Run: headless pygame with SDL's dummy video driver; simulated clock (each Clock.tick advances the game by its frame time, no real sleeping); random seed 0; keys injected as events and as key.get_pressed() state; no mouse input.
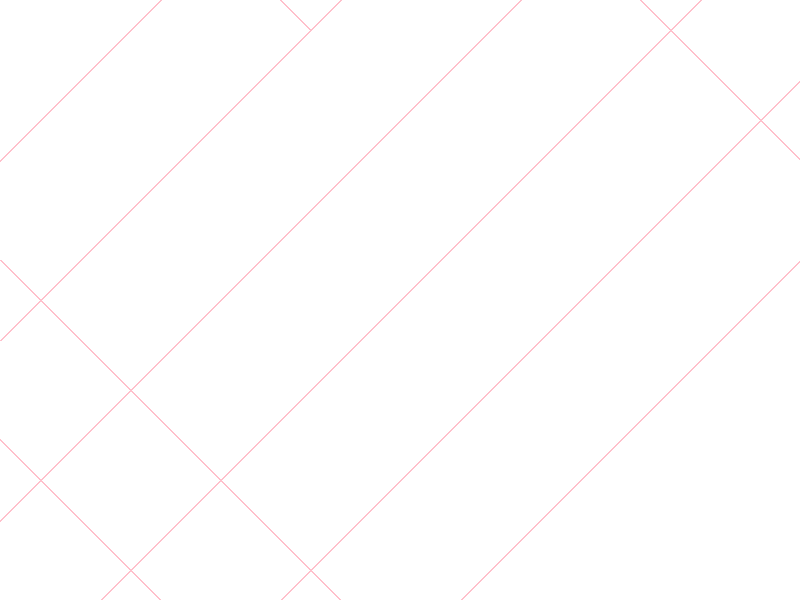
Frame 1 of 4 · flips 1–60 · no input
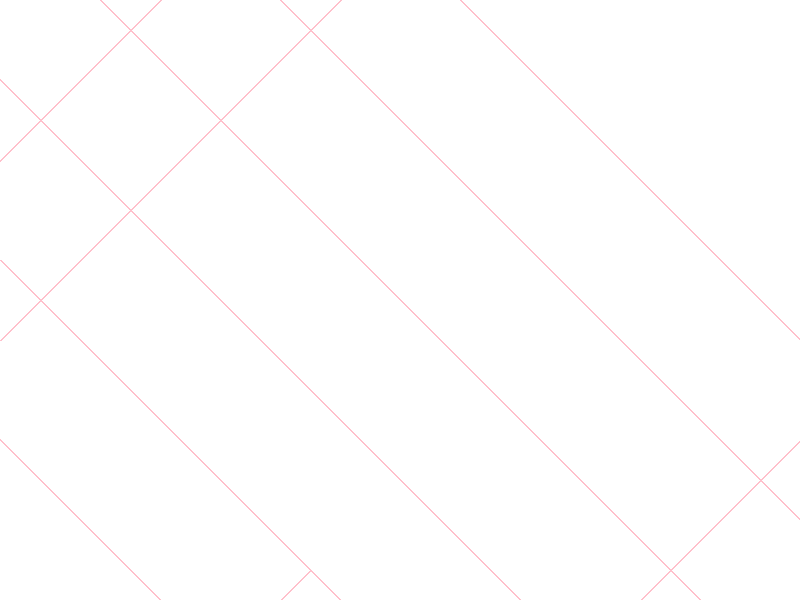
Frame 2 of 4 · flips 61–180 · tapped SPACE, RETURN · held RIGHT (→), D
Frame 3 of 4 · flips 181–300 · held DOWN (↓), S · screen same as frame 1, image omitted
Frame 4 of 4 · flips 301–420 · held LEFT (←), A, UP (↑), W · screen same as frame 2, image omitted

The pygame program that drew these frames:

import pygame
import sys
from collections import deque

# Initialize Pygame
pygame.init()

# Set up the display
WIDTH = 800
HEIGHT = 600
screen = pygame.display.set_mode((WIDTH, HEIGHT))
pygame.display.set_caption("Bouncing Ball with Trail")

# Colors
WHITE = (255, 255, 255)
RED = (255, 0, 0)
TRAIL_COLOR = (255, 192, 203)  # Light pink trail

# Ball properties
ball_radius = 10  # Smaller ball
ball_x = WIDTH // 2
ball_y = HEIGHT // 2
ball_speed_x = 90
ball_speed_y = 90

# Trail properties
trail_length = 50  # Number of positions to remember
trail_positions = deque(maxlen=trail_length)

# Game clock
clock = pygame.time.Clock()

# Game loop
while True:
    # Event handling
    for event in pygame.event.get():
        if event.type == pygame.QUIT:
            pygame.quit()
            sys.exit()

    # Update ball position
    ball_x += ball_speed_x
    ball_y += ball_speed_y

    # Add current position to trail
    trail_positions.append((int(ball_x), int(ball_y)))

    # Ball collision with walls
    if ball_x <= ball_radius or ball_x >= WIDTH - ball_radius:
        ball_speed_x = -ball_speed_x
    if ball_y <= ball_radius or ball_y >= HEIGHT - ball_radius:
        ball_speed_y = -ball_speed_y

    # Clear screen
    screen.fill(WHITE)

    # Draw trail
    if len(trail_positions) > 1:
        pygame.draw.lines(screen, TRAIL_COLOR, False, list(trail_positions), 2)

    # Draw ball
    pygame.draw.circle(screen, RED, (int(ball_x), int(ball_y)), ball_radius)

    # Update display
    pygame.display.flip()

    # Control frame rate (60 FPS)
    clock.tick(15)
